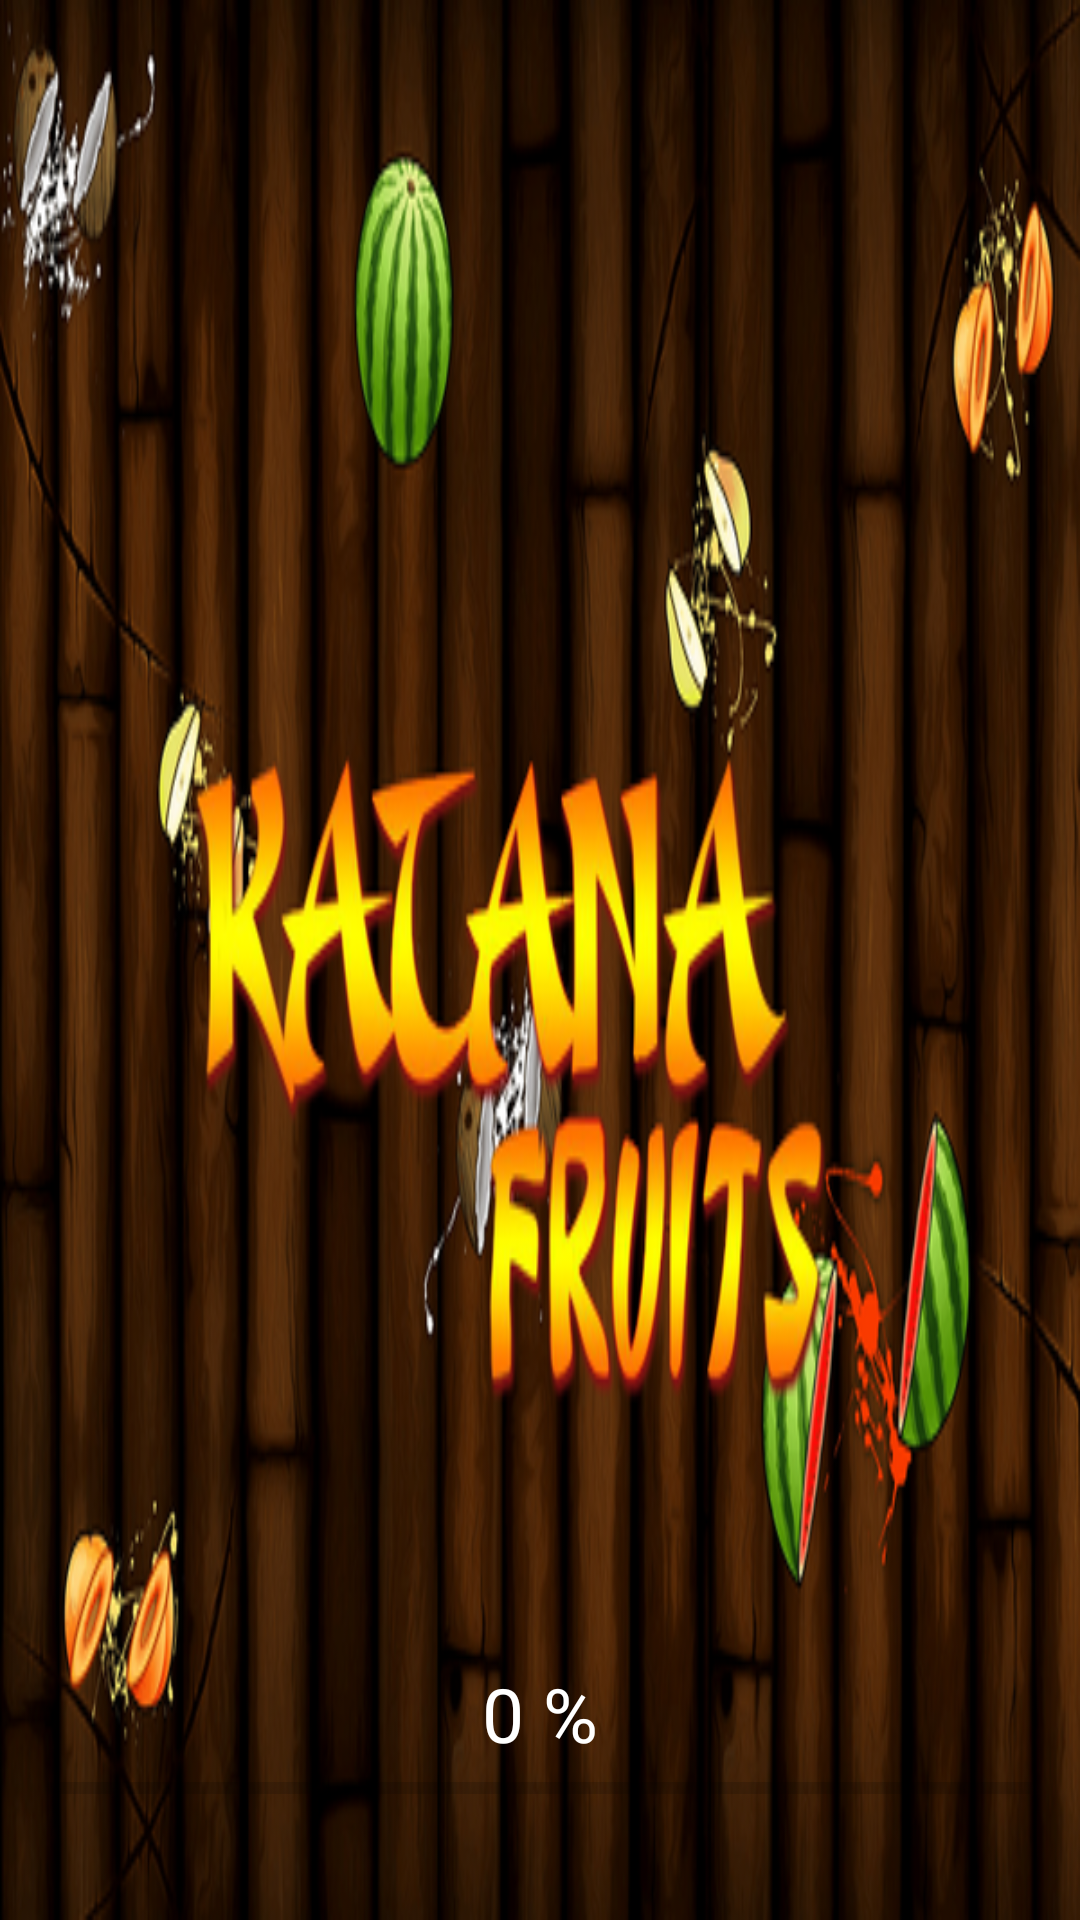

The Android layout XML behind this screen, and the referenced resources:
<!-- AndroidManifest.xml: application theme Theme.Katana -->
<!-- res/layout/activity_main.xml -->
<?xml version="1.0" encoding="utf-8"?>
<RelativeLayout
    xmlns:android="http://schemas.android.com/apk/res/android"
    xmlns:app="http://schemas.android.com/apk/res-auto"
    xmlns:tools="http://schemas.android.com/tools"
    android:layout_width="match_parent"
    android:layout_height="match_parent"
    android:padding="16dp"
    android:background="@drawable/background"
    tools:context=".MainActivity">

    <TextView
        android:layout_width="wrap_content"
        android:layout_height="wrap_content"
        android:text="0 %"
        android:textColor="#fff"
        android:textSize="25sp"
        android:id="@+id/text_view"
        android:layout_centerHorizontal="true"
        android:layout_above="@id/progress_bar"
        />

    <ProgressBar
        android:layout_width="match_parent"
        android:layout_height="wrap_content"
        android:id="@+id/progress_bar"
        style="@style/Widget.AppCompat.ProgressBar.Horizontal"
        android:layout_alignParentBottom="true"
        android:layout_marginBottom="20dp"
        />

</RelativeLayout>
<!-- resources referenced by this layout -->
<resources>
  <!-- drawable background: png bitmap (drawable, 382865 bytes) -->
  <style name="Theme.Katana" parent="Theme.MaterialComponents.DayNight.NoActionBar">
          
          <item name="colorPrimary">@color/purple_500</item>
          <item name="colorPrimaryVariant">@color/purple_700</item>
          <item name="colorOnPrimary">@color/white</item>
          
          <item name="colorSecondary">@color/teal_200</item>
          <item name="colorSecondaryVariant">@color/teal_700</item>
          <item name="colorOnSecondary">@color/black</item>
          
          <item name="android:statusBarColor" tools:targetApi="l">?attr/colorPrimaryVariant</item>
          
      </style>
  <!-- not gathered from this repository: default colours our renderer supplied (Android Studio template values) -->
  <color name="purple_500">#FF6200EE</color>
  <color name="purple_700">#FF3700B3</color>
  <color name="teal_200">#FF03DAC5</color>
  <color name="teal_700">#FF018786</color>
  <color name="black">#FF000000</color>
  <color name="white">#FFFFFFFF</color>
</resources>
